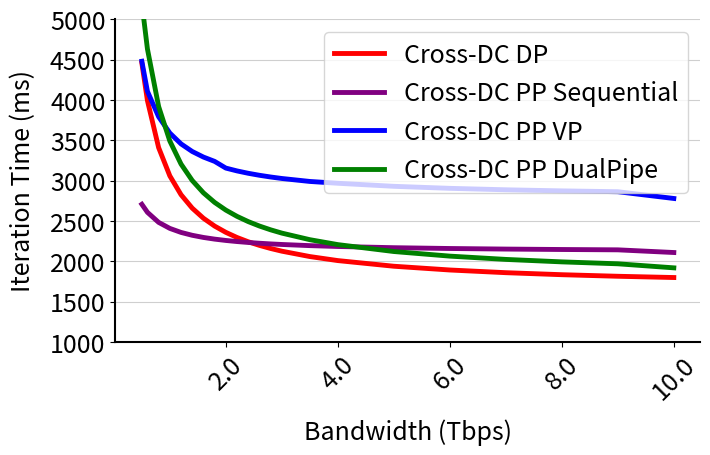
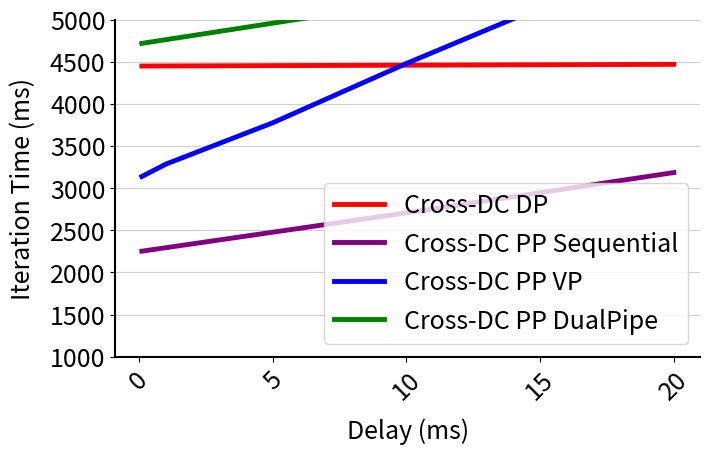

The script that saved these images, in order:
import json
import re
import heapq
import matplotlib.pyplot as plt


forward_color_list = ["#87CEEB", "#1E90FF", "#05054F", "#00008B"]
backward_color_list = ["#90EE90", "#228B22", "#006400", "#004d00"]
delay_color = ["#FFB6C1"]  # 浅粉红色
def interleave_ops(forward_list, backward_list, switch_id):
    """
    Merge two operation lists based on the interleaving rule.

    Args:
        forward_list (list): List of forward operations (each with a unique 'id' field).
        backward_list (list): List of backward operations (each with a unique 'id' field).
        switch_id: The ID in the forward list where interleaving with the backward list starts.

    Returns:
        list: Merged list of operations.
    """
    merged = []
    f_idx = 0
    b_idx = 0
    interleave = False

    # Step 1: Process forward ops until switch_id
    while f_idx < len(forward_list):
        f_op = forward_list[f_idx]
        merged.append(f_op)
        f_idx += 1

        if f_op['id'] == switch_id:
            interleave = True
            break

    # Step 2: Interleave forward and backward ops
    while interleave and f_idx < len(forward_list) and b_idx < len(backward_list):
        merged.append(backward_list[b_idx])
        b_idx += 1
        merged.append(forward_list[f_idx])
        f_idx += 1

    # Step 3: Append remaining ops from whichever list is not empty
    while f_idx < len(forward_list):
        merged.append(forward_list[f_idx])
        f_idx += 1
    while b_idx < len(backward_list):
        merged.append(backward_list[b_idx])
        b_idx += 1

    return merged



def get_1F_1B_dependency(PP, name):
    # -------- helper regex matchers --------
    m_fwd         = re.fullmatch(r"(\d+)_([A-Za-z0-9]+)_forward",  name)
    m_bwd         = re.fullmatch(r"(\d+)_([A-Za-z0-9]+)_backward", name)
    m_fwd_comm    = re.fullmatch(r"([A-Za-z0-9]+)_forward_communication",  name)
    m_bwd_comm    = re.fullmatch(r"([A-Za-z0-9]+)_backward_communication", name)

    # ---------- rule-based returns ----------
    if m_fwd:                        # "{pp}_{i}_forward"
        pp, i = int(m_fwd[1]), m_fwd[2]
        if pp == 0:
            return None
        elif pp == PP // 2:
            return f"{i}_forward_communication"
        else:
            return f"{pp - 1}_{i}_forward"

    elif m_bwd:                      # "{pp}_{i}_backward"
        pp, i = int(m_bwd[1]), m_bwd[2]
        if pp == PP - 1:
            return f"{pp}_{i}_forward"
        elif pp == PP // 2 - 1:
            return f"{i}_backward_communication"
        else:
            return f"{pp + 1}_{i}_backward"

    elif m_fwd_comm:                 # "{i}_forward_communication"
        i = m_fwd_comm[1]
        return f"{PP // 2 - 1}_{i}_forward"

    elif m_bwd_comm:                 # "{i}_backward_communication"
        i = m_bwd_comm[1]
        return f"{PP // 2}_{i}_backward"

    return None
def regular_1F_1B(DP, PP, B, communication, delay, forward):
    m_list = []
    for pp in range(PP) :
        m_list.append([])
    m_list.append([])  # 前向通信
    m_list.append([])  # 后向通信
    for pp in range(PP):
        for i in range(PP - pp):
            name = f"{pp}_{i}_forward"
            m_list[pp].append({"id": name, "number": i, "color": forward_color_list[0], "length": forward, "dependency": get_1F_1B_dependency(PP, name)})
        for i in range(B):
            ####1F1B
            ####B
            name = f"{pp}_{i}_backward"
            m_list[pp].append({"id": name, "number": i, "color": backward_color_list[0], "length": 2 * forward, "dependency": get_1F_1B_dependency(PP, name)})
            if i + PP - pp < B:
                name = f"{pp}_{i + PP - pp}_forward"
                m_list[pp].append({"id": name, "number": i + PP - pp, "color": forward_color_list[0], "length": forward, "dependency": get_1F_1B_dependency(PP, name)})
    for mb in range(B):
        name = f"{mb}_forward_communication"
        m_list[-2].append({"id": name, "number": mb, "color": forward_color_list[0], "length": communication+ delay, "dependency": get_1F_1B_dependency(PP, name)})
        name = f"{mb}_backward_communication"
        m_list[-1].append({"id": name, "number": mb, "color": backward_color_list[0], "length": communication + delay, "dependency": get_1F_1B_dependency(PP, name)})
    return m_list

vp_interleave_list  = [
    f"PP{0}_VP{1}_mb{7}_forward",
    f"PP{1}_VP{1}_mb{6}_forward",
    f"PP{2}_VP{1}_mb{5}_forward",
    f"PP{3}_VP{1}_mb{4}_forward",
    f"PP{4}_VP{1}_mb{3}_forward",
    f"PP{5}_VP{1}_mb{2}_forward",
    f"PP{6}_VP{1}_mb{1}_forward",
    f"PP{7}_VP{1}_mb{0}_forward",]
# vp_interleave_list  = [
#     f"PP{0}_VP{1}_mb{7}_forward",
#     f"PP{1}_VP{1}_mb{7}_forward",
#     f"PP{2}_VP{1}_mb{7}_forward",
#     f"PP{3}_VP{1}_mb{7}_forward",
#     f"PP{4}_VP{1}_mb{6}_forward",
#     f"PP{5}_VP{1}_mb{5}_forward",
#     f"PP{6}_VP{1}_mb{2}_forward",
#     f"PP{7}_VP{1}_mb{0}_forward",]
def regular_vp_2_PP_8(B, communication, delay):
    PP = 8
    vp_size = 2
    group_size = 8
    forward_time = 1
    backward_time = 2 * forward_time
    dependencies = {}
    forward_list = []
    backward_list = []
    m_list = []
    for i in range(8):
        m_list.append([])
        forward_list.append([])
        backward_list.append([])
    for i in range(2):
        m_list.append([])
    for pp in range(PP):
        for mb_base in range(0, B, group_size):
            for vp in range(vp_size):
                for i in range(group_size):
                    mb = mb_base + i
                    name = f"PP{pp}_VP{vp}_mb{mb}_forward"
                    if pp == 0:
                        if vp == 0:
                            dependency = None
                        else:
                            dependency = f"VP{vp}_mb{mb}_forward_communication_tail"
                    elif pp == PP // 2:
                        dependency = f"VP{vp}_mb{mb}_forward_communication"
                    else:
                        dependency = f"PP{pp - 1}_VP{vp}_mb{mb}_forward"
                    forward_list[pp].append({"id": name, "number": mb, "color": forward_color_list[vp], "length": forward_time, "dependency": dependency})
    for pp in range(PP):
        for mb_base in range(0, B, group_size):
            for vp in range(vp_size):
                for i in range(group_size):
                    mb = mb_base + i
                    name = f"PP{pp}_VP{vp}_mb{mb}_backward"
                    if pp == PP - 1:
                        if vp == 0:
                            dependency = f"PP{PP-1}_VP{1}_mb{mb}_forward"
                        else:
                            dependency = f"VP{vp}_mb{mb}_backward_communication_tail"
                    elif pp == PP // 2 -1:
                        dependency = f"VP{vp}_mb{mb}_backward_communication"
                    else:
                        dependency = f"PP{pp + 1}_VP{vp}_mb{mb}_backward"
                    backward_list[pp].append({"id": name, "number": mb, "color": backward_color_list[vp], "length": backward_time, "dependency": dependency})
    for mb_base in range(0, B, group_size):
        for vp in range(vp_size):
            for i in range(group_size):
                mb = mb_base + i
                name = f"VP{vp}_mb{mb}_forward_communication"
                dependency = f"PP{PP // 2 - 1}_VP{vp}_mb{mb}_forward"
                m_list[-2].append({"id": name, "number": mb, "color": forward_color_list[vp], "length": communication + delay, "dependency": dependency})
                name = f"VP{vp}_mb{mb}_backward_communication"
                dependency = f"PP{PP // 2}_VP{vp}_mb{mb}_backward"
                m_list[-1].append({"id": name, "number": mb, "color": backward_color_list[vp], "length": communication + delay, "dependency": dependency})
    for mb_base in range(0, B, group_size):
        for i in range(group_size):
            mb = mb_base + i
            name = f"VP{1}_mb{mb}_forward_communication_tail"
            dependency = f"PP{PP - 1}_VP{0}_mb{mb}_forward"
            m_list[-2].append({"id": name, "number": mb, "color": forward_color_list[3], "length": communication + delay, "dependency": dependency})
            name = f"VP{1}_mb{mb}_backward_communication_tail"
            dependency = f"PP{0}_VP{0}_mb{mb}_backward"
            m_list[-1].append({"id": name, "number": mb, "color": backward_color_list[3], "length": communication + delay, "dependency": dependency})
            
    for pp in range(PP):
        m_list[pp] = interleave_ops(forward_list[pp], backward_list[pp], vp_interleave_list[pp])
    return m_list

dual_pipe_dict = {
    "1":"f_a",
    "2":"f_b",
    "3":"b_a",
    "4":"b_b"
}
dualpipe_parttern = [
    []
]
def dualpipe_pattern(PP,B):
    dual_pipe_B = B // 2
    parttern_list = []
    for pp in range(PP):
        parttern_list.append([])
    parttern_list[0] = [1, 1, 1, 1, 2, 4, 2, 4, 2, 4, 2, 4, 3, 4, 3, 4, 3, 4, 3, 4, 3]
    parttern_list[1] = [1, 1, 1, 2, 1, 2, 4, 2, 4, 2, 4, 3, 4, 3, 4, 3, 4, 3, 4, 3, 4, 3]
    parttern_list[2] = [1, 1, 2, 1, 2, 1, 2, 4, 2, 4, 3, 4, 3, 4, 3, 4, 3, 4, 3, 4, 3, 4, 3]
    parttern_list[3] = [1, 2, 1, 2, 1, 2, 1, 2, 4, 3, 4, 3, 4, 3, 4, 3, 4, 3, 4, 3, 4, 3, 4, 3]
    last_parttern = [
        [3, 3, 3],
        [3, 3],
        [3],
        []
    ]
    
    k = (dual_pipe_B - 8) // 8
    stage_1 = [1, 3, 1, 3, 1, 3, 1, 2, 4, 2, 4, 2, 4, 2, 4, 3, 4, 3, 4, 3, 4, 3, 4, 3]
    stage_2 = [1, 3, 1, 3, 1, 2, 1, 2, 4, 2, 4, 2, 4, 3, 4, 3, 4, 3, 4, 3, 4, 3, 4, 3]
    stage_3 = [1, 3, 1, 2, 1, 2, 1, 2, 4, 2, 4, 3, 4, 3, 4, 3, 4, 3, 4, 3, 4, 3, 4, 3]
    stage_4 = [1, 2, 1, 2, 1, 2, 1, 2, 4, 3, 4, 3, 4, 3, 4, 3, 4, 3, 4, 3, 4, 3, 4, 3]
    for i in range(k):
        parttern_list[0].extend(stage_1)
        parttern_list[1].extend(stage_2)
        parttern_list[2].extend(stage_3)
        parttern_list[3].extend(stage_4)
    parttern_list[0].extend(last_parttern[0])
    parttern_list[1].extend(last_parttern[1])
    parttern_list[2].extend(last_parttern[2])
    parttern_list[3].extend(last_parttern[3])
    # 生成第7个pattern_list，使其与第0个互换1<->2, 3<->4
    mapping = {1: 2, 2: 1, 3: 4, 4: 3}
    parttern_list[7] = [mapping.get(x, x) for x in parttern_list[0]]
    parttern_list[6] = [mapping.get(x, x) for x in parttern_list[1]]
    parttern_list[5] = [mapping.get(x, x) for x in parttern_list[2]]
    parttern_list[4] = [mapping.get(x, x) for x in parttern_list[3]]
    return parttern_list

def regular_dualPipe_2_PP_8(PP, B, parttern_list, communication, delay):
    dual_pipe_B = B // 2
    forward_time = 2
    backward_time = 2 * forward_time
    m_list = []
    for i in range(PP):
        m_list.append([])
        forward_a_idx = 0
        forward_b_idx = 0
        backward_a_idx = 0
        backward_b_idx = 0
        for op_id in parttern_list[i]:
            if op_id == 1:
                forward_a_idx += 1
                name = f"PP{i}_mb{forward_a_idx}_forward_a"
                m_list[i].append({"id": name, "number": forward_a_idx, "color": forward_color_list[0], "length": forward_time, "dependency": None})
                forward_a_idx += 1
                name = f"PP{i}_mb{forward_a_idx}_forward_a"
                m_list[i].append({"id": name, "number": forward_a_idx, "color": forward_color_list[0], "length": forward_time, "dependency": None})
            elif op_id == 2:
                forward_b_idx += 1
                name = f"PP{i}_mb{forward_b_idx}_forward_b"
                m_list[i].append({"id": name, "number": forward_b_idx, "color": forward_color_list[1], "length": forward_time, "dependency": None})
                forward_b_idx += 1
                name = f"PP{i}_mb{forward_b_idx}_forward_b"
                m_list[i].append({"id": name, "number": forward_b_idx, "color": forward_color_list[1], "length": forward_time, "dependency": None})
            elif op_id == 3:
                backward_a_idx += 1
                name = f"PP{i}_mb{backward_a_idx}_backward_a"
                m_list[i].append({"id": name, "number": backward_a_idx, "color": backward_color_list[0], "length": backward_time, "dependency": None})
            elif op_id == 4:
                backward_b_idx += 1
                name = f"PP{i}_mb{backward_b_idx}_backward_b"
                m_list[i].append({"id": name, "number": backward_b_idx, "color": backward_color_list[1], "length": backward_time, "dependency": None})
    m_list.append([]) 
    # 先填充 forward_a_communication 8 个，再填充 backward_b_communication 8 个，循环直到各自填满 dual_pipe_B 个
    comm_count = dual_pipe_B // 8
    for block in range(comm_count):
        # forward_a_communication
        for i in range(block * 8, (block + 1) * 8):
            name = f"mb{i + 1}_forward_a_communication"
            m_list[-1].append({"id": name, "number": i + 1, "color": forward_color_list[0], "length": communication + delay, "dependency": f"PP{3}_mb{i + 1}_forward_a"})
        # backward_b_communication
        for i in range(block * 8, (block + 1) * 8):
            name = f"mb{i + 1}_backward_b_communication"
            m_list[-1].append({"id": name, "number": i + 1, "color": backward_color_list[1], "length": communication + delay, "dependency": f"PP{3}_mb{i + 1}_backward_b"})
    m_list.append([])  # 添加空行以匹配8行的结构
    # 填充最后的 forward_b_communication 和 backward_a_communication
    for block in range(comm_count):
        for i in range(block * 8, (block + 1) * 8):
            # forward_b_communication
            name = f"mb{i + 1}_forward_b_communication"
            m_list[-1].append({"id": name, "number": i + 1, "color": forward_color_list[1], "length": communication + delay, "dependency": f"PP{4}_mb{i + 1}_forward_b"})
            # backward_a_communication
        for i in range(block * 8, (block + 1) * 8):
            name = f"mb{i + 1}_backward_a_communication"
            m_list[-1].append({"id": name, "number": i + 1, "color": backward_color_list[0], "length": communication + delay, "dependency":f"PP{4}_mb{i + 1}_backward_a"})
    ####指定dependency
    for pp in range(PP):
        for elem in m_list[pp]:
            elem_id = elem['id']
            # 这里根据你的需求自定义依赖关系
            # 示例：如果是forward_a，则依赖前一个forward_a，否则依赖前一个backward_a
            if 'forward_a' in elem_id:
                idx = elem['number']
                if pp == 0:
                    elem['dependency'] = None
                elif pp == 4:
                    elem['dependency'] = f"mb{idx}_forward_a_communication"
                else:
                    elem['dependency'] = f"PP{pp-1}_mb{idx}_forward_a"
            elif 'forward_b' in elem_id:
                idx = elem['number']
                if pp == 7:
                    elem['dependency'] = None
                elif pp == 3:
                    elem['dependency'] = f"mb{idx}_forward_b_communication"
                else:
                    elem['dependency'] = f"PP{pp+1}_mb{idx}_forward_b"
            elif 'backward_a' in elem_id:
                idx = elem['number']
                if pp == 7:
                    elem['dependency'] = f"PP{pp}_mb{idx}_forward_a"
                elif pp == 3:
                    elem['dependency'] = f"mb{idx}_backward_a_communication"
                else:
                    elem['dependency'] = f"PP{pp+1}_mb{idx}_backward_a"
            elif 'backward_b' in elem_id:
                idx = elem['number']
                if pp == 0:
                    elem['dependency'] = f"PP{pp}_mb{idx}_forward_b"
                elif pp == 4:
                    elem['dependency'] = f"mb{idx}_backward_b_communication"
                else:
                    elem['dependency'] = f"PP{pp-1}_mb{idx}_backward_b"
    return m_list
                    
                    
    
def generate_schedule_with_sequence(all_rows):
    # 每行元素按照行的顺序来调度，当前row没有操作，memroy不超过上限时才能执行
    elements_info = {}
    # 初始化每行的元数据：当前处理索引和前一元素结束时间
    rows_meta = [{'index': 0, 'prev_end': 0} for _ in all_rows]
    total_elements = sum(len(row) for row in all_rows)
    processed_count = 0

    while processed_count < total_elements:
        progress = False
        for row_idx, row in enumerate(all_rows):
            meta = rows_meta[row_idx]
            # 如果该行已处理完所有元素，跳过
            if meta['index'] >= len(row):
                continue
            elem = row[meta['index']]
            elem_id = elem['id']
            # if elem_id == "PP0_mb1_forward_a":
            #     print(elem_id)
            dependency_id = elem.get('dependency')
            
            # 检查依赖是否满足
            dep_end = 0
            if dependency_id is not None:
                if dependency_id not in elements_info:
                    continue  # 依赖未处理，跳过该元素
                dep_end = elements_info[dependency_id]['end']
            
            # 计算开始时间
            start = max(meta['prev_end'], dep_end)
            end = start + elem['length']
            
            # 记录调度信息并更新状态
            elements_info[elem_id] = {
                'start': start,
                'end': end,
                'elem': elem
            }
            meta['prev_end'] = end
            meta['index'] += 1
            processed_count += 1
            progress = True
        
        if not progress:
            # break
            raise RuntimeError("调度失败：存在循环依赖或未定义的依赖")
    return elements_info

def generate_schedule_json(all_rows):
    # greedy的的调度方式，k表示每个GPU上最大的负载（内存开销）；
    # 每行元素之前没有先后关系，仅通过依赖来决定执行顺序；
    
    elements = {}
    dependency_graph = {}
    element_rows = {}
    rows_meta = {}
    dependency_counters = {}
    processed_elements = set()
    event_queue = []
    elements_info = {}

    # 收集所有元素并构建依赖图
    for row_index, row in enumerate(all_rows):
        rows_meta[row_index] = {
            'busy_until': 0,
            "current_id":None,
        }
        for elem in row:
            elem_id = elem['id']
            elements[elem_id] = elem
            element_rows[elem_id] = row_index
            dependency = elem.get('dependency')
            if dependency is not None:
                if dependency not in dependency_graph:
                    dependency_graph[dependency] = []
                dependency_graph[dependency].append(elem_id)
                dependency_counters[elem_id] = 1
            else:
                dependency_counters[elem_id] = 0

    current_time = 0
    total_elements = len(elements)

    # 初始化无依赖元素的队列
    for row_index, row in enumerate(all_rows):
        first_elem_id = row[0]['id']
        if dependency_counters[first_elem_id] == 0:
            meta = rows_meta[row_index]
            start_time = 0
            end_time = elements[first_elem_id]['length']
            elements_info[first_elem_id] = {
                'start': start_time,
                'end': end_time,
                'elem': elements[first_elem_id]
            }
            heapq.heappush(event_queue, (end_time, first_elem_id))
            meta['busy_until'] = end_time
            meta['current_id'] = first_elem_id

    while len(processed_elements) < total_elements:
        # 处理事件队列
        # while event_queue and event_queue[0][0] <= current_time:
        if event_queue:
            end_time, elem_id = heapq.heappop(event_queue)
            current_time = end_time
            elem = elements[elem_id]
            row = element_rows[elem_id]
            # 触发后续元素
            if elem_id in dependency_graph:
                for dep_elem_id in dependency_graph[elem_id]:
                    dependency_counters[dep_elem_id] -= 1
            processed_elements.add(elem_id)
                
            for row in rows_meta:
                meta = rows_meta[row]
                if meta['busy_until'] > current_time:
                    continue  # 行忙碌中
                if meta['current_id'] is not None:
                    if meta['current_id'] not in processed_elements:
                        continue

                if row >= len(rows_meta) - 2:
                    for i in range(len(all_rows[row])):
                        elem_id = all_rows[row][i]['id']
                        if elem_id in processed_elements:
                            continue
                        if dependency_counters[elem_id] > 0:
                            continue
                        # 找到第一个未处理的元素
                        meta = rows_meta[row]
                        start_time = current_time
                        end_time = start_time + elements[elem_id]['length']
                        elements_info[elem_id] = {
                            'start': start_time,
                            'end': end_time,
                            'elem': elements[elem_id]
                        }
                        heapq.heappush(event_queue, (end_time, elem_id))
                        meta['busy_until'] = end_time
                        meta['current_id'] = elem_id
                        break
                        
                else:
                    for i in range(len(all_rows[row])):
                        elem_id = all_rows[row][i]['id']
                        if elem_id in processed_elements:
                            continue
                        else:
                            if dependency_counters[elem_id] == 0:
                                elem = elements[elem_id]
                                start_time = current_time
                                end_time = start_time + elem['length']
                                elements_info[elem_id] = {
                                    'start': start_time,
                                    'end': end_time,
                                    'elem': elem
                                }
                                heapq.heappush(event_queue, (end_time, elem_id))
                                meta['busy_until'] = end_time
                                meta['current_id'] = elem_id
                            break
                        
        else:
            break
            raise RuntimeError("调度失败：存在循环依赖或未解决的依赖")

        # if not progress:
        #     if not event_queue:
        #         raise RuntimeError("调度失败：存在循环依赖或未解决的依赖")
        #     # 推进到下一个事件时间
        #     current_time = event_queue[0][0]

    return elements_info

def ununiform_init_with_delay(DP, PP, B, communication, delay, length_list = None):
    #############
    ####DP:communication 
    ###B:一个replica处理的micro batch的数量
    ###communication: 一个micro batch跨数据中心通信的传输时间
    ###delay：一个micro batch 跨数据中心通信的传播时间
    ###length_list:每个pipeline stage前向计算所用的时间，例如一共4个stage，每个stage layer数量相同，length_list可以为【2，2，2，2】
    #############
    list = []
    for pp in range(PP * DP) :
        list.append([])
    list.append([]) #前向delay
    list.append([]) #后向delay
    list.append([])  # 前向通信
    list.append([])  # 后向通信
    
    half_PP = PP // 2
    
    for dp in range(DP):
        for mb in range(B):
            #前向计算
            for pp in range(PP):
                if pp == 0:
                    if mb == 0:
                        dependency = None
                    else:
                        dependency = f"{mb-1}_{dp}_{0}_forward"
                elif pp < half_PP:
                    dependency = f"{mb}_{dp}_{pp - 1}_forward"
                elif pp == half_PP:
                    dependency = f"{mb}_{dp}_forward_delay"
                else:
                    dependency = f"{mb}_{dp}_{pp - 1}_forward"
                name = f"{mb}_{dp}_{pp}_forward"
                list[PP * dp + pp].append({"id": name, "number": mb, "color": forward_color_list[dp % 4], "length": length_list[pp], "dependency": dependency})
            
            #后向计算
            for pp in reversed(range(PP)):
                if pp == PP - 1:
                    dependency = f"{mb}_{dp}_{PP - 1}_forward"
                elif pp == half_PP - 1:
                    dependency = f"{mb}_{dp}_backward_delay"
                else:
                    dependency = f"{mb}_{dp}_{pp + 1}_backward"
                name = f"{mb}_{dp}_{pp}_backward"
                list[PP * dp + pp].append({"id": name, "number": mb, "color": backward_color_list[dp % 4], "length": 2 * length_list[pp], "dependency": dependency})
            
            #前向通信
            list[-2].append({"id": f"{mb}_{dp}_forward_communication", 
                             "number": mb, "color": forward_color_list[dp % 4], 
                             "length": communication, 
                             "dependency": f"{mb}_{dp}_{half_PP - 1}_forward"})
            list[-4].append({"id": f"{mb}_{dp}_forward_delay",
                                "number": mb, "color": delay_color[0], 
                                "length": delay, 
                                "dependency": f"{mb}_{dp}_forward_communication"})
            #后向通信
            list[-1].append({"id": f"{mb}_{dp}_backward_communication",
                             "number": mb, "color": backward_color_list[dp % 4],
                             "length": communication,
                             "dependency": f"{mb}_{dp}_{half_PP}_backward"})
            list[-3].append({"id": f"{mb}_{dp}_backward_delay",
                                "number": mb, "color": delay_color[0],
                                "length": delay,
                                "dependency": f"{mb}_{dp}_backward_communication"})
    return list

def read_vp_from_file(filename):
    with open(filename, 'r') as f:
        data = json.load(f)
    all_rows = []
    for rack in data:
        ops = rack["ops"]
        
        
    
    
    return all_rows

def single_DP_visualize_schedule(elements_info, all_rows, PP):
    # 第二阶段：初始化JSON数据结构
    json_data = {
        "mainTable": [[{"color": "", "content": ""} for _ in range(400)] for _ in range(PP)],
        "table1": [[{"color": "", "content": ""} for _ in range(400)] for _ in range(2)],
        "table2": [[{"color": "", "content": ""} for _ in range(400)] for _ in range(2)]
    }
    for table_idx, row_list in enumerate(all_rows):
        # 遍历前 PP 行以及最后两行
        if table_idx < PP:
            table_name = "mainTable"
            row_index = table_idx
        elif table_idx == len(all_rows) - 2:
            # 最后两行分别对应 table1 和 table2
            table_name = "table1"
            row_index = 0
        elif table_idx == len(all_rows) - 1:
            table_name = "table2"
            row_index = 0
        # elif table_idx >= len(all_rows) - 2:
        #     # 最后两行分别对应 table1 和 table2
        #     table_name = "table1" if table_idx == len(all_rows) - 2 else "table2"
        #     row_index = 0
        else:
            continue  # 跳过中间未使用的行

        # 获取目标行引用
        target_row = json_data[table_name][row_index]

        # 处理每个元素
        for elem in row_list:
            elem_id = elem['id']
            if elem_id not in elements_info:
                continue
            info = elements_info[elem_id]
            
            start_time = int(info['start'])
            length = int(elem['length'])
            color = elem['color']
            number = elem['number']

            # 计算占据的列范围
            for t in range(start_time, start_time + length):
                if t >= 400:
                    break  # 超出表格范围忽略
                
                # 设置颜色
                target_row[t]["color"] = color
                
                # 只在起始列设置数字
                if t == start_time:
                    target_row[t]["content"] = str(number)

    return json_data
                    
def save_to_file(data, filename):
    """保存JSON数据到文件"""
    with open(filename, 'w') as f:
        json.dump(data, f, indent=2)
        



# B = 48
# PP = 8
# DP = 64
# Bandwidth = 1.3
# Desire_delay = 5

# k = Bandwidth / 1.3
# communication = 1 / k
# delay = (Desire_delay / 10) * 2


# parttern_list = dualpipe_pattern(PP, B)
# input_rows = regular_dualPipe_2_PP_8(PP, B, parttern_list, communication, delay)
# elements_info = generate_schedule_with_sequence(input_rows)
# json_data = single_DP_visualize_schedule(elements_info, input_rows, PP)
# save_to_file(json_data, 'regular_dualPipe_2_PP_8.json')




# # ####(Bandwidth, Desire_delay) 
# B = 48
# PP = 8
# DP = 64
# settings = [(2, 10), (2, 1), (0.5, 1), (1000, 0)]
# for Bandwidth, Desire_delay in settings:
#     print(f"Bandwidth: {Bandwidth}, Desire_delay: {Desire_delay}")
#     k = Bandwidth / 1.3
#     communication = 1 / k
#     delay = (Desire_delay / 10) * 2
#     input_rows = regular_vp_2_PP_8(B, communication, delay)
#     # elements_info = generate_schedule_with_sequence(input_rows)
#     elements_info = generate_schedule_json(input_rows)
#     json_data = single_DP_visualize_schedule(elements_info, input_rows, PP)
#     save_to_file(json_data, 'regular_vp_2_PP_8.json')
#     max_elem_id = max(elements_info, key=lambda eid: elements_info[eid]['end'])
#     max_elem = elements_info[max_elem_id]
#     print(f"regular_vp_2_1F_1B: {max_elem['end']}")

#     input_rows = regular_1F_1B(1, PP, B, communication, delay, 2)
#     elements_info = generate_schedule_with_sequence(input_rows)
#     json_data = single_DP_visualize_schedule(elements_info, input_rows, PP)
#     save_to_file(json_data, 'regular_1F_1B.json')
#     max_elem_id = max(elements_info, key=lambda eid: elements_info[eid]['end'])
#     max_elem = elements_info[max_elem_id]
#     print(f"regular_1F_1B: {max_elem['end']}")
    
#     parttern_list = dualpipe_pattern(PP, B)
#     input_rows = regular_dualPipe_2_PP_8(PP, B, parttern_list, communication, delay)
#     elements_info = generate_schedule_with_sequence(input_rows)
#     json_data = single_DP_visualize_schedule(elements_info, input_rows, PP)
#     save_to_file(json_data, 'regular_dualPipe_2_PP_8.json')
#     max_elem_id = max(elements_info, key=lambda eid: elements_info[eid]['end'])
#     max_elem = elements_info[max_elem_id]
#     print(f"regular_dualPipe: {max_elem['end']}")
    
    
B = 48
PP = 8
DP = 64    

DP_list = []
sequ_list = []
VP_list = []
DualPipe_list = []

Bandwidth_list = [0.5, 0.6, 0.8, 1.0, 1.2, 1.4, 1.6, 1.8, 2.0, 2.2, 2.4, 2.6, 2.8, 3.0, 3.5, 4.0, 5.0, 6.0, 7.0, 8.0, 9.0, 10.0]
# Desire_delay = 0.1
Desire_delay =  10

for Bandwidth in Bandwidth_list:
    print(f"Bandwidth: {Bandwidth}, Desire_delay: {Desire_delay}")
    k = Bandwidth / 1.3
    if Bandwidth == 10:
        communication = 0
    else:
        communication = 1 / k
    delay = (Desire_delay / 10) * 2
    input_rows = regular_vp_2_PP_8(B, communication, delay)
    # elements_info = generate_schedule_with_sequence(input_rows)
    elements_info = generate_schedule_json(input_rows)
    json_data = single_DP_visualize_schedule(elements_info, input_rows, PP)
    # save_to_file(json_data, 'regular_vp_2_PP_8.json')
    max_elem_id = max(elements_info, key=lambda eid: elements_info[eid]['end'])
    max_elem = elements_info[max_elem_id]
    # print(f"regular_vp_2_1F_1B: {max_elem['end']}")
    VP_list.append(5 * max_elem['end'])
    

    input_rows = regular_1F_1B(1, PP, B, communication, delay, 2)
    elements_info = generate_schedule_with_sequence(input_rows)
    json_data = single_DP_visualize_schedule(elements_info, input_rows, PP)
    # save_to_file(json_data, 'regular_1F_1B.json')
    max_elem_id = max(elements_info, key=lambda eid: elements_info[eid]['end'])
    max_elem = elements_info[max_elem_id]
    # print(f"regular_1F_1B: {max_elem['end']}")
    sequ_list.append(5 * max_elem['end'])
    
    
    sync_time = Desire_delay + 700 * (2 / Bandwidth)
    parttern_list = dualpipe_pattern(PP, B)
    input_rows = regular_dualPipe_2_PP_8(PP, B, parttern_list, communication, delay)
    elements_info = generate_schedule_with_sequence(input_rows)
    json_data = single_DP_visualize_schedule(elements_info, input_rows, PP)
    # save_to_file(json_data, 'regular_dualPipe_2_PP_8.json')
    max_elem_id = max(elements_info, key=lambda eid: elements_info[eid]['end'])
    max_elem = elements_info[max_elem_id]
    DualPipe_list.append(5 * max_elem['end'] + sync_time)
    # print(f"regular_dualPipe: {max_elem['end']}")
    
    DP_list.append(5*330 + sync_time)

# Bandwidth_list.append(6)
# DP_list.append(5 * 330)
# sequ_list.append(5 * 330)
# VP_list.append(5 * 309)
# DualPipe_list.append(5 * 306)

plt.figure(figsize=(8, 5), dpi=300)
ax = plt.gca()
# 坐标轴样式配置
# plt.xticks(fontsize=18, rotation=45)
# plt.xticks([0, 0.5, 1.0, 1.5, 2.0, 2.5, 3.0, 3.5, 4.0, 4.5, 5.0, 6.0], 
#            ['0', '0.5', '1.0', '1.5', '2.0', '2.5', '3.0', '3.5','4.0', '4.5','5.0', 'intra-DC'], 
#            fontsize=18, rotation=45)
plt.xticks([0, 2.0,4.0, 6.0, 8.0, 10.0], 
           ['0', '2.0', '4.0', '6.0', '8.0', '10.0'], 
           fontsize=18, rotation=45)

plt.yticks(fontsize=18)
plt.ylim(1000, 5000)
# plt.xlim(0, 3.2)
# 坐标轴边界样式
ax.spines['top'].set_visible(False)
ax.spines['right'].set_visible(False)
ax.spines['left'].set_linewidth(1.5)
ax.spines['bottom'].set_linewidth(1.5)
# 网格和范围设置
plt.grid(axis="y", linewidth=0.8, alpha=0.6)
# 绘图
plt.plot(Bandwidth_list, DP_list, linewidth=3.5, color='red', label="Cross-DC DP")
plt.plot(Bandwidth_list, sequ_list, linewidth=3.5, color='purple', label = "Cross-DC PP Sequential")
plt.plot(Bandwidth_list, VP_list, linewidth=3.5, color='blue', label = "Cross-DC PP VP")
plt.plot(Bandwidth_list, DualPipe_list, linewidth=3.5, color='green', label = "Cross-DC PP DualPipe")
plt.legend(fontsize=18, loc='best')
plt.xlabel('Bandwidth (Tbps)', fontsize=18, labelpad=10)
plt.ylabel('Iteration Time (ms)', fontsize=18, labelpad=10)
# 自动调整布局，防止标签被裁剪
plt.tight_layout(rect=[0.08, 0.05, 0.98, 0.98])
plt.savefig(f'motivation_Bandwidth.png', bbox_inches='tight')
plt.savefig(f'motivation_Bandwidth.pdf', bbox_inches='tight')









B = 48
PP = 8
DP = 64    

DP_list = []
sequ_list = []
VP_list = []
DualPipe_list = []
Bandwidth = 0.5
# Bandwidth = 2
Desire_real_delay_list = [0.1, 1, 5, 10, 20]

for Desire_delay in Desire_real_delay_list:
    print(f"Bandwidth: {Bandwidth}, Desire_delay: {Desire_delay}")
    k = Bandwidth / 1.3
    if Bandwidth == 10:
        communication = 0
    else:
        communication = 1 / k
    delay = (Desire_delay / 10) * 2
    input_rows = regular_vp_2_PP_8(B, communication, delay)
    # elements_info = generate_schedule_with_sequence(input_rows)
    elements_info = generate_schedule_json(input_rows)
    json_data = single_DP_visualize_schedule(elements_info, input_rows, PP)
    # save_to_file(json_data, 'regular_vp_2_PP_8.json')
    max_elem_id = max(elements_info, key=lambda eid: elements_info[eid]['end'])
    max_elem = elements_info[max_elem_id]
    # print(f"regular_vp_2_1F_1B: {max_elem['end']}")
    VP_list.append(5 * max_elem['end'])
    

    input_rows = regular_1F_1B(1, PP, B, communication, delay, 2)
    elements_info = generate_schedule_with_sequence(input_rows)
    json_data = single_DP_visualize_schedule(elements_info, input_rows, PP)
    # save_to_file(json_data, 'regular_1F_1B.json')
    max_elem_id = max(elements_info, key=lambda eid: elements_info[eid]['end'])
    max_elem = elements_info[max_elem_id]
    # print(f"regular_1F_1B: {max_elem['end']}")
    sequ_list.append(5 * max_elem['end'])
    
    
    sync_time = Desire_delay + 700 * (2 / Bandwidth)
    parttern_list = dualpipe_pattern(PP, B)
    input_rows = regular_dualPipe_2_PP_8(PP, B, parttern_list, communication, delay)
    elements_info = generate_schedule_with_sequence(input_rows)
    json_data = single_DP_visualize_schedule(elements_info, input_rows, PP)
    # save_to_file(json_data, 'regular_dualPipe_2_PP_8.json')
    max_elem_id = max(elements_info, key=lambda eid: elements_info[eid]['end'])
    max_elem = elements_info[max_elem_id]
    DualPipe_list.append(5 * max_elem['end'] + sync_time)
    # print(f"regular_dualPipe: {max_elem['end']}")
    
    DP_list.append(5*330 + sync_time)

# Bandwidth_list.append(0)
# DP_list.append(5 * 330)
# sequ_list.append(5 * 330)
# VP_list.append(5 * 309)
# DualPipe_list.append(5 * 306)

plt.figure(figsize=(8, 5), dpi=300)
ax = plt.gca()
# 坐标轴样式配置
# plt.xticks(fontsize=18, rotation=45)
plt.xticks([0, 5, 10, 15, 20], 
           ['0', '5', '10', '15', '20'], 
           fontsize=18, rotation=45)

plt.yticks(fontsize=18)
plt.ylim(1000, 5000)
# plt.xlim(0, 3.2)
# 坐标轴边界样式
ax.spines['top'].set_visible(False)
ax.spines['right'].set_visible(False)
ax.spines['left'].set_linewidth(1.5)
ax.spines['bottom'].set_linewidth(1.5)
# 网格和范围设置
plt.grid(axis="y", linewidth=0.8, alpha=0.6)
# 绘图
plt.plot(Desire_real_delay_list , DP_list, linewidth=3.5, color='red', label="Cross-DC DP")
plt.plot(Desire_real_delay_list , sequ_list, linewidth=3.5, color='purple', label = "Cross-DC PP Sequential")
plt.plot(Desire_real_delay_list , VP_list, linewidth=3.5, color='blue', label = "Cross-DC PP VP")
plt.plot(Desire_real_delay_list , DualPipe_list, linewidth=3.5, color='green', label = "Cross-DC PP DualPipe")
plt.legend(fontsize=18, loc='best')
plt.xlabel('Delay (ms)', fontsize=18, labelpad=10)
plt.ylabel('Iteration Time (ms)', fontsize=18, labelpad=10)
# 自动调整布局，防止标签被裁剪
plt.tight_layout(rect=[0.08, 0.05, 0.98, 0.98])
plt.savefig(f'motivation_Delay.png', bbox_inches='tight')
plt.savefig(f'motivation_Delay.pdf', bbox_inches='tight')


# Desire_real_delay_list = [0.1, 1, 5, 10, 20]
